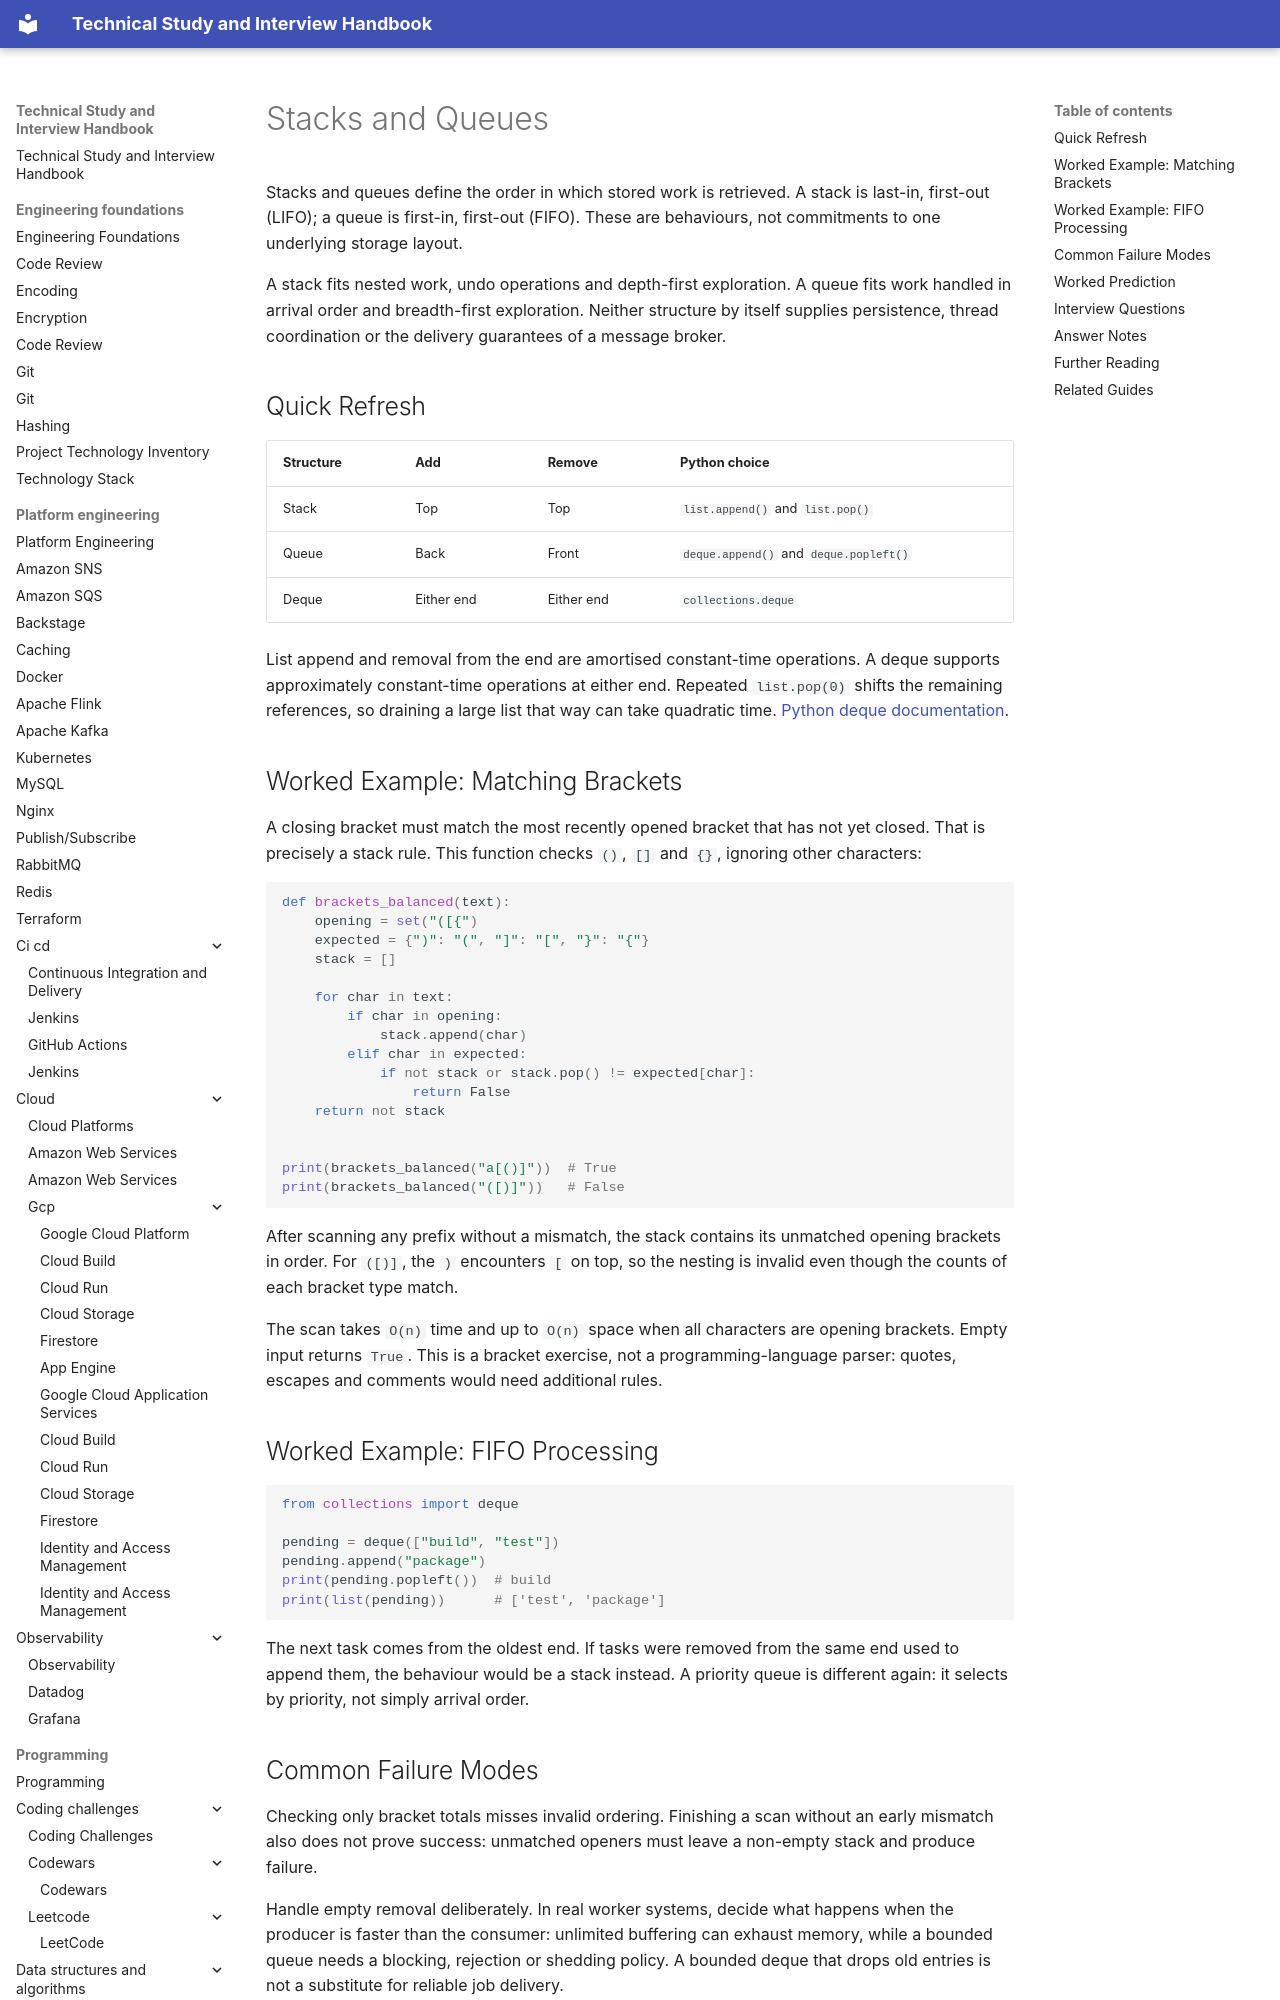

repository: DonalGeraghty/study-repository · page: programming/data-structures-and-algorithms/stacks-and-queues/index.html · generator: mkdocs

---
tags:
  - programming/data-structures-and-algorithms
---

# Stacks and Queues

Stacks and queues define the order in which stored work is retrieved. A stack is last-in, first-out (LIFO); a queue is first-in, first-out (FIFO). These are behaviours, not commitments to one underlying storage layout.

A stack fits nested work, undo operations and depth-first exploration. A queue fits work handled in arrival order and breadth-first exploration. Neither structure by itself supplies persistence, thread coordination or the delivery guarantees of a message broker.

## Quick Refresh

| Structure | Add | Remove | Python choice |
| --- | --- | --- | --- |
| Stack | Top | Top | `list.append()` and `list.pop()` |
| Queue | Back | Front | `deque.append()` and `deque.popleft()` |
| Deque | Either end | Either end | `collections.deque` |

List append and removal from the end are amortised constant-time operations. A deque supports approximately constant-time operations at either end. Repeated `list.pop(0)` shifts the remaining references, so draining a large list that way can take quadratic time. [Python deque documentation](https://docs.python.org/3/library/collections.html#collections.deque).
